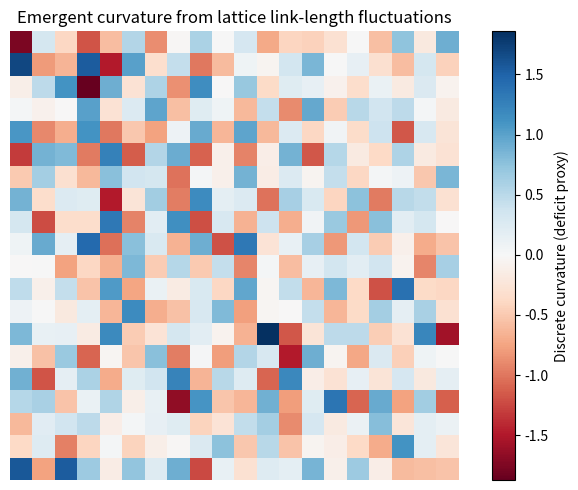

The script that saved this image:
import numpy as np
import matplotlib.pyplot as plt

# Parameters
a = 1.0
epsilon = 0.15
N = 20

# Regular 2D lattice
x, y = np.meshgrid(np.arange(N), np.arange(N))
points = np.column_stack((x.flatten(), y.flatten()))

# Introduce random link-length fluctuations
np.random.seed(0)
height = epsilon * np.random.randn(N, N)

# Compute discrete curvature proxy (Laplacian of height field)
curvature = (
    -4 * height
    + np.roll(height, 1, axis=0)
    + np.roll(height, -1, axis=0)
    + np.roll(height, 1, axis=1)
    + np.roll(height, -1, axis=1)
)

# Plot
plt.figure(figsize=(7,5))
plt.imshow(curvature, cmap='RdBu')
plt.colorbar(label="Discrete curvature (deficit proxy)")
plt.title("Emergent curvature from lattice link-length fluctuations")
plt.axis('off')
plt.tight_layout()
plt.show()
